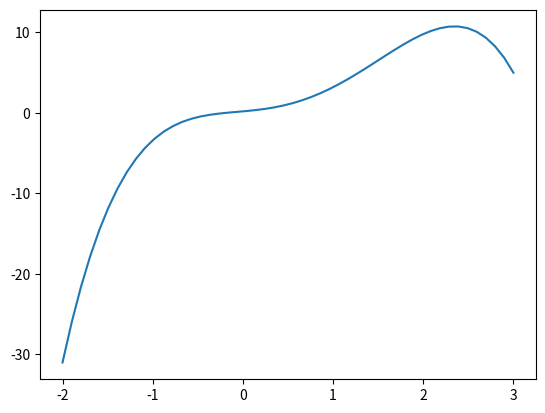

Write the Python code that produced this figure.
#!/usr/bin/env python3

# polynomials.py - Implements a class for polynomials.

import numpy as np
import matplotlib.pyplot as plt
from itertools import zip_longest

class Polynomial:

    def __init__(self, *coefficients):
        ''' input: coefficient are in the form a_n, ..., a_1, a_0 '''
        self.coefficients = list(coefficients) # tuple is turned into a string

    def __repr__(self):
        '''
        method to return the canonical string representation
        of a polynomial
        '''
        return 'Polynomial' + str(tuple(self.coefficients))

    def __call__(self, x):
        res = 0
        for coeff in self.coefficients:
            res = res*x + coeff
        return res

    def degree(self):
        return len(self.coefficients) - 1

    def __add__(self, other):
        c1 = self.coefficients[::-1]
        c2 = other.coefficients[::-1]
        res = [sum(t) for t in zip_longest(c1, c2, fillvalue=0)]
        return Polynomial(*res[::-1])

    def __sub__(self, other):
        c1 = self.coefficients[::-1]
        c2 = other.coefficients[::-1]
        res = [t1 - t2 for t1, t2 in zip_longest(c1, c2, fillvalue=0)]
        return Polynomial(*res[::-1])

    def derivative(self):
        derived_coeffs = []
        exponent = len(self.coefficients) - 1
        for i in range(len(self.coefficients) - 1):
            derived_coeffs.append(self.coefficients[i] * exponent)
            exponent -= 1
        return Polynomial(*derived_coeffs)

    def __str__(self):
        res = ""
        degree = self.degree()
        res += str(self.coefficients[0]) + "x^" + str(degree)
        for i in range(1, degree):
            coeff = self.coefficients[i]
            if coeff < 0:
                res += " - " + str(-coeff) + "x^" + str(degree - i)
            elif coeff > 0:
                res += " + " + str(coeff) + "x^" + str(degree - i)
            else:
                continue
        if self.coefficients[-1] < 0:
            res += " - " + str(-self.coefficients[-1])
        elif self.coefficients[-1] > 0:
            res += " + " + str(self.coefficients[-1])
        else:
            if degree == 0:
                res += '0'
        return res

###    

p = Polynomial(4, 0, -4, 3, 0)
print(p)
print('The degree of %s is %s' % (p, p.degree()))
X = np.linspace(-3, 3, 50, endpoint=True)
F = p(X)
#plt.plot(X, F)
#plt.show()

###

p1 = Polynomial(4, 0, -4, 3, 0)
p2 = Polynomial(-0.8, 2.3, 0.5, 1, 0.2)
p_sum = p1 + p2
p_diff = p1 - p2
X = np.linspace(-3, 3, 50, endpoint=True)
F1 = p1(X)
F2 = p2(X)
F_sum = p_sum(X)
F_diff = p_diff(X)
#plt.plot(X, F1, label="F1")
#plt.plot(X, F2, label="F2")
#plt.plot(X, F_sum, label="F_sum")
#plt.plot(X, F_diff, label="F_diff")
#plt.legend()
#plt.show()

###

p = Polynomial(-0.8, 2.3, 0.5, 1, 0.2)
p_der = p.derivative()
X = np.linspace(-2, 3, 50, endpoint=True)
F = p(X)
F_derivative = p_der(X)
plt.plot(X, F, label="F")
#plt.plot(X, F_derivative, label="F_der")
#plt.legend()
#plt.show()

###

p = Polynomial(1, 2, -3, 4, -55)
p2 = Polynomial(1, 2, 3)
p_der = p.derivative()
p3 = p + p2
print(p)
print(p_der)
print(p2)
print(p3)



print('Done.')
